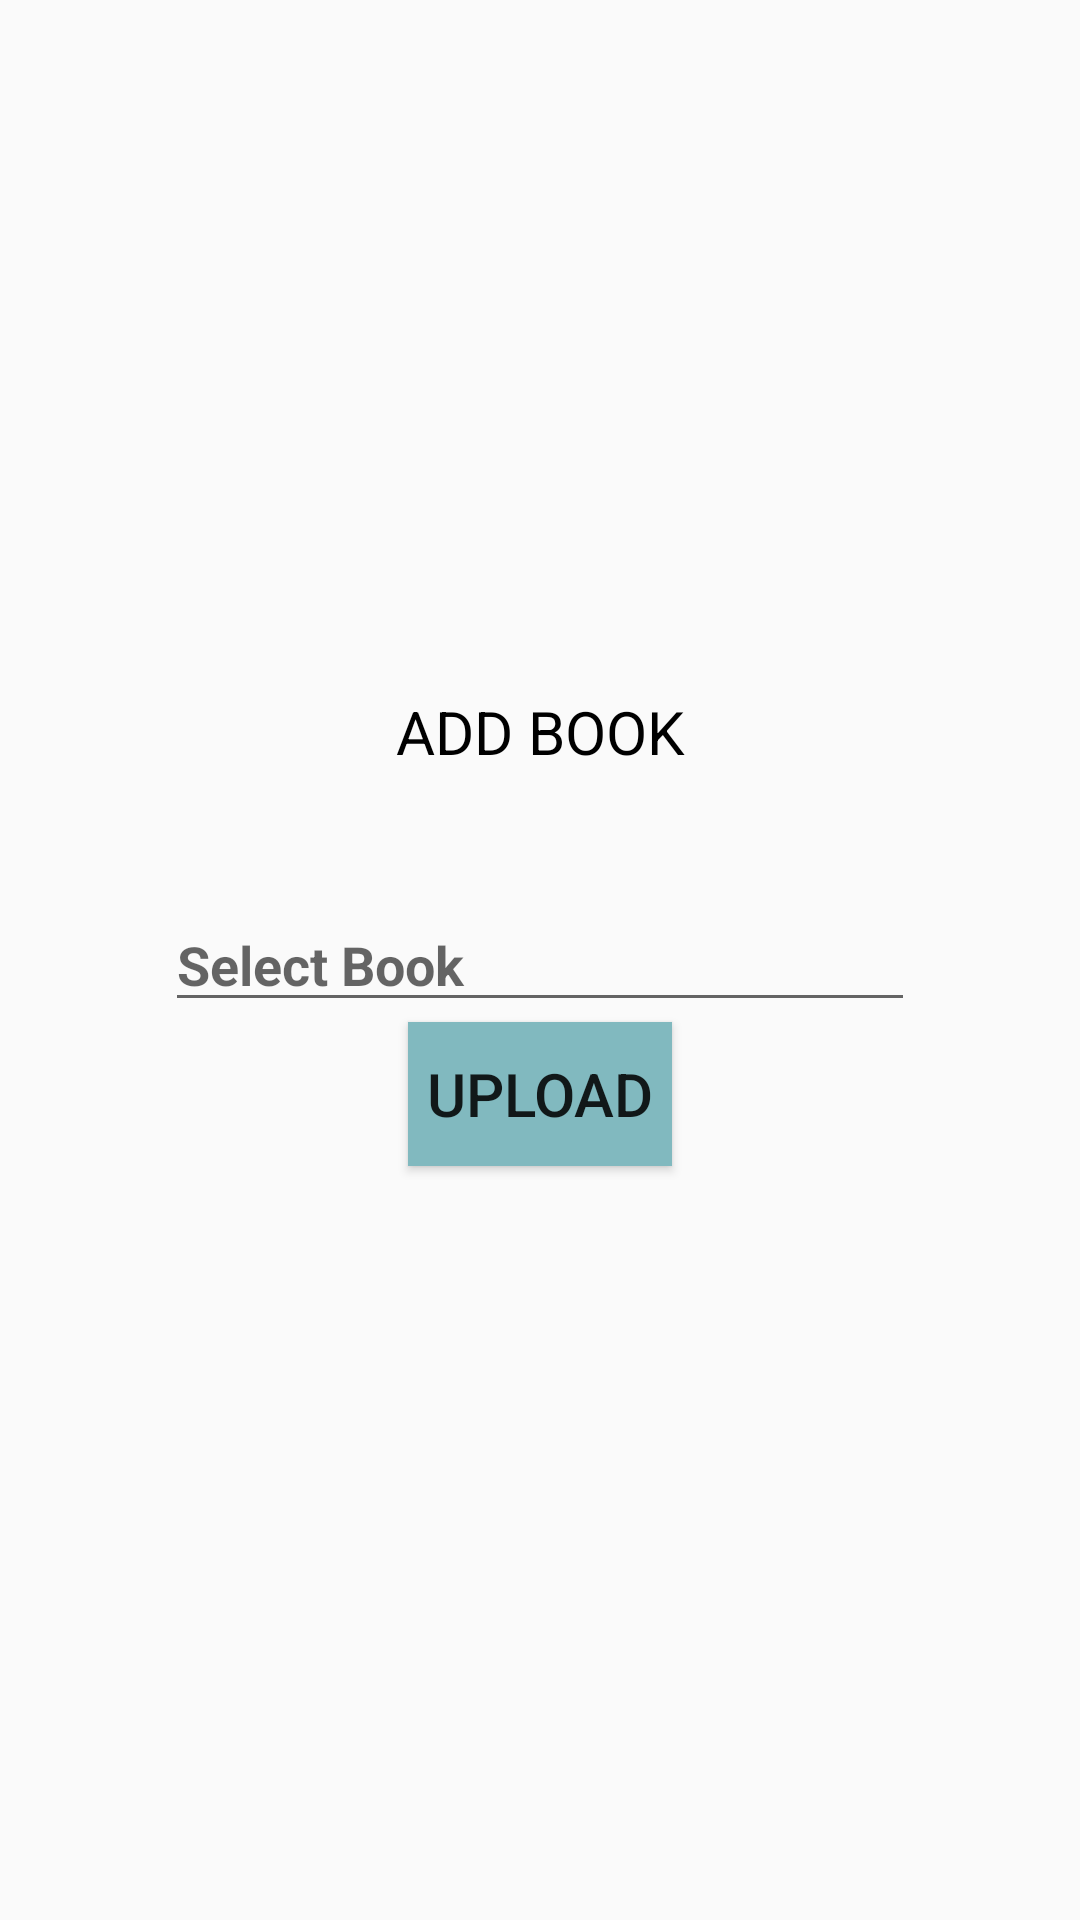

This screen was rendered from an Android layout file. Write that file and the resources it references.
<!-- AndroidManifest.xml: application theme Theme.Vit_Lib -->
<!-- res/layout/activity_admin_add_book.xml -->
<?xml version="1.0" encoding="utf-8"?>
<RelativeLayout xmlns:android="http://schemas.android.com/apk/res/android"
    xmlns:tools="http://schemas.android.com/tools"
    android:layout_width="match_parent"
    android:layout_height="match_parent"
    tools:context=".AdminAddBook"
    android:background="@drawable/background2"
    android:layout_margin="20dp"
    android:orientation="vertical">

    <TextView
        android:layout_width="match_parent"
        android:layout_height="wrap_content"
        android:layout_above="@+id/editText"
        android:layout_marginBottom="42dp"
        android:gravity="center"
        android:text="ADD BOOK"
        android:textColor="#000000"
        android:textSize="20dp" />

    <EditText
        android:layout_width="250dp"
        android:layout_height="wrap_content"
        android:id="@+id/editText"
        android:layout_centerHorizontal="true"
        android:layout_centerVertical="true"
        android:hint="Select Book"
        android:textStyle="bold"/>
    <Button
        android:layout_width="wrap_content"
        android:layout_height="wrap_content"
        android:id="@+id/btn"
        android:background="#81b9bf"
        android:layout_below="@+id/editText"
        android:layout_centerHorizontal="true"
        android:text="Upload"
        android:textSize="20sp"/>

</RelativeLayout>
<!-- resources referenced by this layout -->
<resources>
  <style name="Theme.Vit_Lib" parent="Theme.Design.Light">
          
          <item name="colorPrimary">#b2ebf2</item>
          <item name="colorPrimaryVariant">#81b9bf</item>
          <item name="colorOnPrimary">#e5ffff</item>
          
          <item name="colorSecondary">#e8eaf6</item>
          <item name="colorSecondaryVariant">#b6b8c3</item>
          <item name="colorOnSecondary">#ffffff</item>
          
          <item name="android:statusBarColor" tools:targetApi="l">?attr/colorPrimaryVariant</item>
          
      </style>
</resources>
